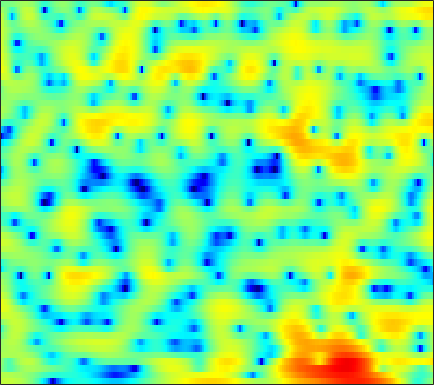

Values plotted in this chart, from the file beside it:
3.1749, 3.3374, 3.4872, 3.5594, 3.566, 3.5093, 3.3757, 3.2253, 2.9521, 2.5995, 2.1652, 1.7763, 1.1682, 0.44601, -0.17393, -1.1199, -2.2254, -3.1854, -4.6838, -6.5016, -8.7699, -10.896, -14.659, -20.423
2.817, 2.777, 2.7, 2.604, 2.523, 2.401, 2.264, 2.148, 1.969, 1.754, 1.496, 1.269, 0.917, 0.505, 0.1528, -0.3734, -0.957, -1.425, -2.074, -2.729, -3.359, -3.79, -4.281, -4.647
0.5193, -0.4727, -1.721, -2.595, -2.788, -2.386, -1.517, -0.7795, 0.1408, 0.9005, 1.469, 1.774, 2.03, 2.125, 2.102, 1.964, 1.719, 1.482, 1.11, 0.6973, 0.2655, -0.05718, -0.4761, -0.8647
1.164, -0.04023, -1.606, -2.632, -2.673, -1.829, -0.5324, 0.4363, 1.539, 2.373, 2.937, 3.191, 3.329, 3.247, 3.046, 2.596, 1.936, 1.305, 0.281, -0.9549, -2.371, -3.498, -4.91, -5.885
2.363, 2.3, 2.227, 2.191, 2.195, 2.242, 2.308, 2.358, 2.397, 2.376, 2.266, 2.114, 1.807, 1.376, 0.9626, 0.287, -0.545, -1.287, -2.456, -3.856, -5.513, -6.898, -8.749, -9.897
1.531, 1.84, 2.154, 2.358, 2.448, 2.48, 2.405, 2.279, 2.011, 1.625, 1.122, 0.6746, -0.006912, -0.7485, -1.316, -2.025, -2.643, -3.019, -3.387, -3.597, -3.667, -3.625, -3.474, -3.205
1.097, 1.631, 2.218, 2.648, 2.868, 3.002, 2.946, 2.766, 2.315, 1.61, 0.6222, -0.3373, -1.971, -4.101, -6.102, -9.322, -12.23, -12.27, -9.794, -7.21, -5.243, -4.086, -2.848, -1.859
-1.284, -0.221, 1.016, 1.994, 2.553, 3.061, 3.299, 3.302, 3.065, 2.561, 1.774, 0.995, -0.2906, -1.845, -3.12, -4.744, -5.82, -5.997, -5.486, -4.553, -3.626, -3.039, -2.402, -1.899
-4.183, -2.156, -0.1251, 1.363, 2.192, 2.971, 3.435, 3.607, 3.615, 3.404, 2.991, 2.583, 1.931, 1.198, 0.6282, -0.1129, -0.7912, -1.256, -1.793, -2.284, -2.767, -3.162, -3.78, -4.524
0.2766, 1.044, 1.953, 2.683, 3.105, 3.491, 3.674, 3.689, 3.561, 3.269, 2.825, 2.409, 1.753, 1.001, 0.3792, -0.5033, -1.423, -2.126, -3.061, -4.005, -4.926, -5.636, -6.701, -8.06
3.782, 3.919, 4.041, 4.071, 4.021, 3.855, 3.575, 3.287, 2.805, 2.227, 1.558, 0.9888, 0.1202, -0.8822, -1.738, -3.047, -4.556, -5.827, -7.614, -9.274, -10.27, -10.4, -9.991, -9.404
5.64, 5.432, 5.049, 4.54, 4.069, 3.338, 2.506, 1.831, 0.906, -0.006276, -0.8458, -1.443, -2.201, -2.99, -3.683, -4.841, -6.439, -8.038, -11.02, -15.52, -18.95, -15.91, -11.49, -8.452
5.81, 5.356, 4.572, 3.572, 2.659, 1.192, -0.5936, -2.152, -4.5, -6.861, -8.325, -8.322, -7.364, -6.278, -5.626, -5.082, -4.829, -4.797, -4.801, -4.774, -4.514, -4.083, -3.244, -2.249
4.196, 3.649, 2.734, 1.577, 0.5302, -1.157, -3.242, -5.132, -8.229, -11.95, -14.38, -13.33, -10.35, -7.932, -6.576, -5.194, -4.172, -3.559, -2.863, -2.222, -1.598, -1.126, -0.4432, 0.2962
2.57, 2.05, 1.209, 0.2021, -0.6443, -1.875, -3.164, -4.111, -5.22, -6.055, -6.45, -6.425, -6.041, -5.425, -4.894, -4.194, -3.543, -3.111, -2.608, -2.117, -1.587, -1.158, -0.5171, 0.22
1.9, 1.403, 0.6062, -0.3654, -1.216, -2.497, -3.927, -4.988, -6.137, -6.654, -6.414, -5.858, -4.957, -4.066, -3.492, -2.924, -2.613, -2.551, -2.674, -3, -3.34, -3.386, -2.928, -1.823
0.2249, 0.03145, -0.277, -0.8352, -1.542, -3.011, -5.356, -8.128, -15, -27.11, -11.62, -7.611, -4.478, -2.542, -1.623, -0.9443, -0.8433, -1.152, -2.115, -4.043, -7.673, -13.11, -23.15, -8.086
-8.714, -6.049, -3.776, -2.554, -2.154, -2.14, -2.525, -2.976, -3.504, -3.554, -2.973, -2.272, -1.325, -0.4795, -0.02843, 0.3117, 0.3527, 0.1608, -0.3251, -0.9934, -1.714, -2.09, -2.002, -1.232
-5.13, -4.085, -2.691, -1.615, -1.026, -0.5109, -0.2314, -0.1005, 0.01324, 0.1277, 0.2686, 0.3916, 0.5823, 0.7289, 0.7974, 0.8115, 0.7245, 0.6032, 0.3417, 0.06766, -0.1932, -0.3541, -0.4656, -0.4034
0.4542, 0.6135, 0.8742, 1.13, 1.298, 1.462, 1.538, 1.555, 1.525, 1.445, 1.331, 1.23, 1.098, 0.931, 0.8018, 0.5997, 0.3551, 0.152, -0.1832, -0.6254, -1.141, -1.583, -2.259, -2.918
3.168, 3.175, 3.15, 3.087, 2.997, 2.828, 2.597, 2.369, 2.007, 1.587, 1.127, 0.7654, 0.2776, -0.1489, -0.4184, -0.7022, -0.9193, -1.081, -1.327, -1.747, -2.425, -3.177, -4.652, -6.96
4.3, 4.209, 4.018, 3.751, 3.491, 3.062, 2.544, 2.072, 1.332, 0.439, -0.6155, -1.51, -2.789, -3.933, -4.519, -4.649, -4.124, -3.564, -2.849, -2.348, -2.239, -2.411, -2.997, -4.01
3.298, 3.095, 2.725, 2.245, 1.842, 1.222, 0.5374, -0.01057, -0.8662, -1.94, -3.402, -4.87, -7.691, -12.7, -20.98, -19.07, -10.34, -7.056, -4.296, -2.506, -1.31, -0.7041, -0.1359, 0.2499
0.198, -0.1501, -0.8198, -1.706, -2.466, -3.458, -4.26, -4.614, -4.801, -4.876, -5.067, -5.393, -6.043, -6.667, -6.891, -6.474, -5.314, -4.258, -2.771, -1.481, -0.3876, 0.3274, 1.121, 1.815
-3.05, -3.325, -4.183, -5.794, -7.723, -11.68, -17.3, -16.45, -11.12, -7.791, -5.773, -4.815, -3.972, -3.373, -3.055, -2.633, -2.137, -1.767, -1.218, -0.6036, 0.01939, 0.5274, 1.198, 1.879
-4.274, -3.642, -3.457, -3.951, -4.736, -6.035, -6.947, -6.748, -5.463, -3.902, -2.608, -1.889, -1.256, -0.9685, -0.901, -0.964, -1.158, -1.276, -1.468, -1.524, -1.347, -1.098, -0.488, 0.3185
-1.703, -0.7644, 0.06229, 0.5138, 0.6928, 0.7959, 0.8961, 0.9736, 1.155, 1.343, 1.424, 1.377, 1.116, 0.5622, -0.02471, -1.103, -2.54, -3.792, -5.559, -7.189, -8.006, -7.849, -6.78, -5.105
1.182, 1.692, 2.264, 2.704, 2.955, 3.184, 3.305, 3.333, 3.263, 3.053, 2.671, 2.234, 1.413, 0.2953, -0.8351, -2.798, -5.431, -8.114, -12.94, -21.39, -38.12, -24.77, -20.3, -16.35
1.918, 2.239, 2.649, 3.017, 3.236, 3.464, 3.573, 3.587, 3.47, 3.189, 2.732, 2.248, 1.393, 0.2622, -0.8079, -2.534, -4.64, -6.548, -9.331, -12.34, -15.13, -17.12, -19.1, -17.48
0.7972, 1.127, 1.596, 2.061, 2.376, 2.731, 2.978, 3.075, 3.08, 2.935, 2.623, 2.276, 1.665, 0.8583, 0.1643, -0.8933, -2.046, -2.995, -4.225, -5.387, -6.295, -6.794, -6.984, -6.621
-2.409, -1.846, -0.9661, -0.07574, 0.5615, 1.276, 1.835, 2.121, 2.347, 2.387, 2.247, 2.049, 1.664, 1.196, 0.7921, 0.2168, -0.3649, -0.7551, -1.258, -1.655, -1.952, -2.061, -2.106, -2.018
-9.393, -7.425, -4.838, -2.693, -1.419, -0.09338, 0.8374, 1.327, 1.707, 1.814, 1.703, 1.496, 1.109, 0.6668, 0.3329, -0.03813, -0.303, -0.3795, -0.3881, -0.2786, -0.1248, 0.02357, 0.2054, 0.361
-12.63, -9.16, -5.587, -2.961, -1.51, -0.04697, 0.9283, 1.396, 1.685, 1.614, 1.211, 0.679, -0.269, -1.435, -2.259, -2.983, -2.992, -2.575, -1.658, -0.6993, 0.16, 0.6831, 1.242, 1.641
-4.255, -3.368, -2.034, -0.7461, 0.128, 1.07, 1.752, 2.04, 2.119, 1.818, 1.041, 0.1067, -1.811, -4.827, -8.43, -18.04, -14.23, -8.456, -4.347, -1.906, -0.2914, 0.5254, 1.314, 1.826
-2.209, -1.636, -0.8358, -0.019, 0.5685, 1.268, 1.813, 2.092, 2.248, 2.11, 1.627, 1.035, -0.08684, -1.562, -2.761, -3.913, -3.939, -3.33, -2.201, -1.211, -0.5421, -0.1763, 0.1364, 0.3361
-3.241, -2.864, -2.197, -1.388, -0.7468, 0.126, 0.9159, 1.453, 2.034, 2.409, 2.595, 2.565, 2.382, 2.039, 1.766, 1.334, 0.9751, 0.6696, 0.2558, -0.3641, -1.209, -1.966, -3.011, -3.675
-8.417, -8.038, -6.905, -5.561, -4.435, -2.909, -1.35, -0.2611, 1.029, 2.097, 2.909, 3.352, 3.72, 3.899, 3.88, 3.679, 3.229, 2.743, 1.763, 0.3243, -1.751, -4.11, -9.001, -21.71
-24.25, -17.83, -15.21, -14.01, -12.68, -9.497, -6.123, -3.932, -1.588, 0.2399, 1.603, 2.414, 3.207, 3.728, 3.929, 4.023, 3.825, 3.517, 2.808, 1.781, 0.4198, -0.7944, -2.456, -3.652
-9.705, -11.24, -13.85, -17.46, -17.67, -12.49, -7.99, -5.59, -3.163, -1.371, 0.01085, 0.8506, 1.8, 2.538, 2.994, 3.41, 3.648, 3.655, 3.487, 3.102, 2.494, 1.974, 1.152, 0.3268
-1.857, -2.801, -3.829, -4.455, -4.622, -4.366, -3.786, -3.341, -2.814, -2.396, -1.926, -1.466, -0.6225, 0.4153, 1.259, 2.224, 3.027, 3.433, 3.773, 3.845, 3.642, 3.354, 2.725, 1.818
1.957, 1.359, 0.6249, -0.059, -0.5546, -1.222, -2.039, -2.833, -4.285, -6.372, -9.026, -10.19, -8.188, -4.763, -2.565, -0.3267, 1.235, 2.095, 2.865, 3.272, 3.391, 3.284, 2.933, 2.297
2.436, 2.074, 1.554, 0.9603, 0.4626, -0.351, -1.406, -2.408, -4.166, -6.508, -9.291, -10.52, -8.893, -5.756, -3.768, -1.731, -0.2364, 0.5913, 1.358, 1.831, 2.059, 2.078, 1.96, 1.709
1.5, 1.464, 1.347, 1.136, 0.9, 0.4665, -0.08495, -0.5733, -1.279, -1.965, -2.46, -2.616, -2.466, -1.968, -1.507, -0.8553, -0.2738, 0.04472, 0.3647, 0.5428, 0.5871, 0.5787, 0.4899, 0.3774
0.1092, 0.5869, 1.068, 1.364, 1.461, 1.468, 1.356, 1.212, 0.9851, 0.7414, 0.5286, 0.4125, 0.3199, 0.2525, 0.2159, 0.1648, 0.02398, -0.1209, -0.3846, -0.7169, -1.065, -1.298, -1.549, -1.719
-0.7975, 0.3012, 1.318, 1.946, 2.237, 2.442, 2.493, 2.471, 2.387, 2.277, 2.139, 2.016, 1.806, 1.52, 1.253, 0.7523, 0.08342, -0.5138, -1.503, -2.647, -3.809, -4.609, -5.296, -5.476
1.032, 1.885, 2.588, 2.914, 2.977, 2.884, 2.709, 2.587, 2.48, 2.455, 2.466, 2.444, 2.319, 2.061, 1.709, 1.008, 0.03285, -0.9624, -2.719, -5.122, -8.523, -12.13, -16.55, -13.6
4.442, 4.466, 4.199, 3.559, 2.829, 1.617, 0.3786, -0.2953, -0.4845, 0.03125, 0.8037, 1.31, 1.742, 1.813, 1.625, 1.095, 0.2209, -0.6949, -2.201, -4.082, -6.374, -8.257, -9.702, -8.94
6.151, 5.617, 4.541, 2.928, 1.239, -1.963, -7.303, -15.43, -14.07, -6.26, -2.846, -1.367, -0.2626, 0.08781, 0.02169, -0.4739, -1.343, -2.107, -3.072, -3.81, -4.17, -4.083, -3.713, -3.017
5.819, 5.094, 3.85, 2.278, 0.8769, -1.21, -3.272, -4.439, -4.897, -4.277, -3.322, -2.736, -2.325, -2.407, -2.797, -3.92, -5.805, -7.737, -10.63, -11.69, -9.215, -6.897, -4.463, -2.507
5.173, 4.379, 3.131, 1.697, 0.5644, -0.9079, -2.185, -2.917, -3.483, -3.636, -3.516, -3.364, -3.313, -3.493, -3.926, -4.944, -6.692, -8.509, -11.45, -12.32, -9.283, -6.771, -4.008, -1.923
4.65, 3.703, 2.192, 0.395, -1.129, -3.339, -5.525, -6.753, -7.273, -6.563, -5.421, -4.615, -3.764, -3.262, -3.11, -3.146, -3.361, -3.544, -3.687, -3.489, -2.867, -2.172, -1.134, -0.08652
4.375, 3.344, 1.661, -0.442, -2.413, -5.904, -11.34, -19.24, -19.13, -10.72, -6.9, -5.097, -3.407, -2.317, -1.739, -1.237, -0.9028, -0.7388, -0.5442, -0.3254, -0.06491, 0.1588, 0.5008, 0.872
4.292, 3.398, 2.037, 0.4765, -0.8003, -2.567, -4.197, -5.036, -5.269, -4.557, -3.429, -2.563, -1.547, -0.7371, -0.2597, 0.1913, 0.463, 0.5771, 0.6524, 0.6484, 0.5823, 0.4882, 0.3368, 0.1453
4.151, 3.395, 2.314, 1.218, 0.4479, -0.404, -0.9689, -1.168, -1.141, -0.832, -0.3443, 0.05843, 0.5353, 0.9256, 1.116, 1.252, 1.228, 1.133, 0.8892, 0.5346, 0.08812, -0.3083, -0.97, -1.826
3.898, 3.034, 1.706, 0.3199, -0.5992, -1.366, -1.38, -0.9866, -0.1714, 0.6964, 1.467, 1.929, 2.36, 2.55, 2.521, 2.284, 1.845, 1.398, 0.6824, -0.08042, -0.8337, -1.375, -2.178, -3.232
3.499, 2.411, 0.3291, -2.876, -6.496, -12.45, -8.134, -4.186, -0.7779, 1.394, 2.771, 3.427, 3.91, 3.949, 3.723, 3.033, 1.92, 0.7788, -1.054, -2.941, -4.166, -4.295, -3.779, -3.223
1.875, 1.313, 0.1286, -1.494, -2.822, -3.878, -3.02, -1.603, 0.313, 1.846, 2.889, 3.364, 3.612, 3.44, 3.025, 2.056, 0.4621, -1.268, -4.624, -10.49, -23.2, -13.39, -6.938, -3.814
-0.7207, -0.4936, -0.3804, -0.3696, -0.3517, -0.2133, 0.1166, 0.4885, 1.058, 1.555, 1.913, 2.046, 1.995, 1.694, 1.28, 0.5068, -0.5226, -1.425, -2.725, -3.876, -4.391, -4.159, -3.263, -2.083
